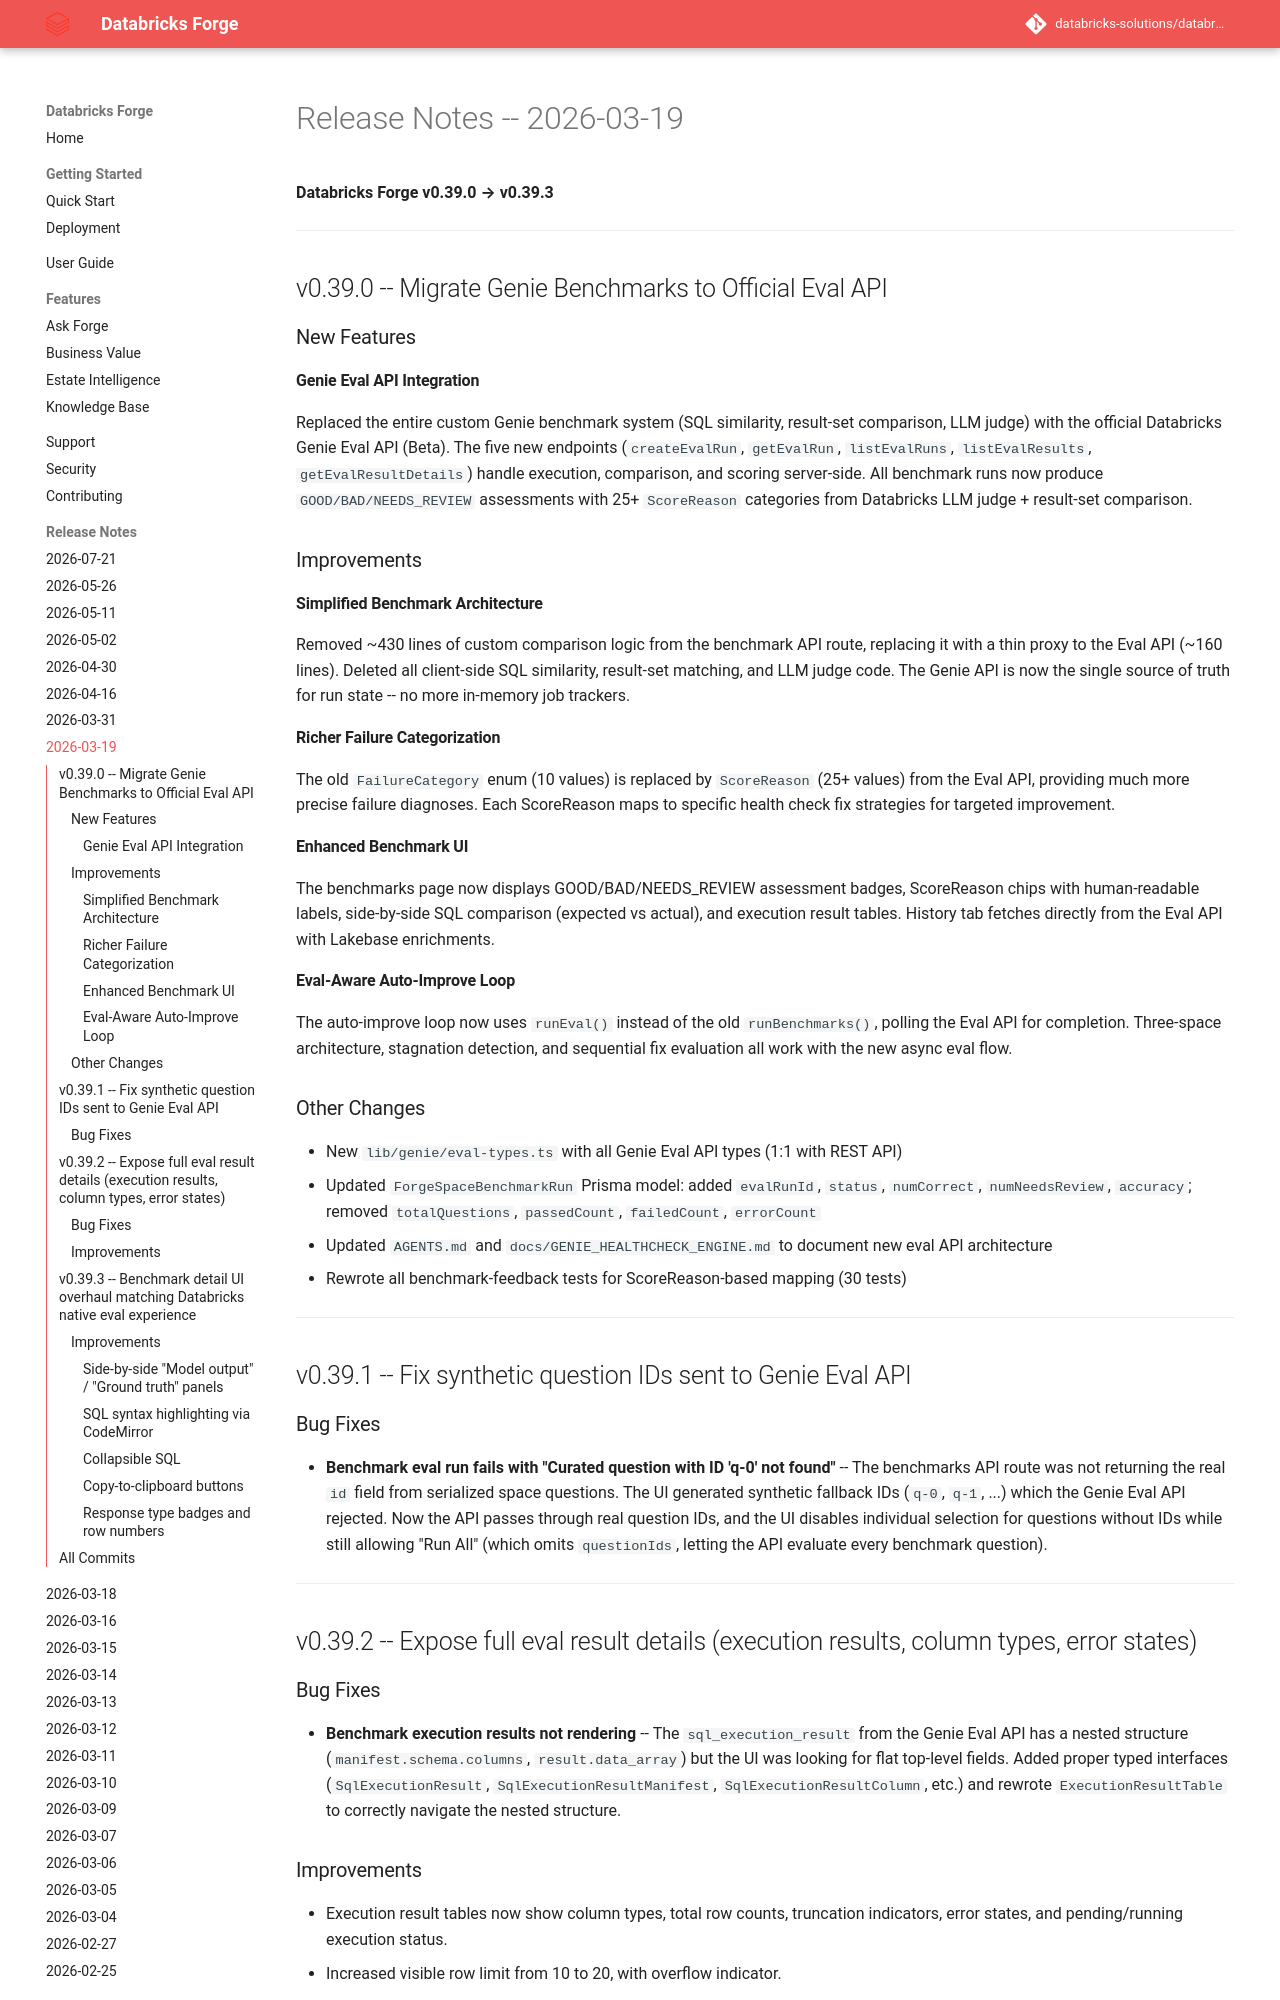

repository: databricks-solutions/databricks-forge · page: release-notes/RELEASE_NOTES_2026_03_19.html · generator: mkdocs

# Release Notes -- 2026-03-19

**Databricks Forge v0.39.0 → v0.39.3**

---

## v0.39.0 -- Migrate Genie Benchmarks to Official Eval API

### New Features
#### Genie Eval API Integration
Replaced the entire custom Genie benchmark system (SQL similarity, result-set comparison, LLM judge) with the official Databricks Genie Eval API (Beta). The five new endpoints (`createEvalRun`, `getEvalRun`, `listEvalRuns`, `listEvalResults`, `getEvalResultDetails`) handle execution, comparison, and scoring server-side. All benchmark runs now produce `GOOD/BAD/NEEDS_REVIEW` assessments with 25+ `ScoreReason` categories from Databricks LLM judge + result-set comparison.

### Improvements
#### Simplified Benchmark Architecture
Removed ~430 lines of custom comparison logic from the benchmark API route, replacing it with a thin proxy to the Eval API (~160 lines). Deleted all client-side SQL similarity, result-set matching, and LLM judge code. The Genie API is now the single source of truth for run state -- no more in-memory job trackers.

#### Richer Failure Categorization
The old `FailureCategory` enum (10 values) is replaced by `ScoreReason` (25+ values) from the Eval API, providing much more precise failure diagnoses. Each ScoreReason maps to specific health check fix strategies for targeted improvement.

#### Enhanced Benchmark UI
The benchmarks page now displays GOOD/BAD/NEEDS_REVIEW assessment badges, ScoreReason chips with human-readable labels, side-by-side SQL comparison (expected vs actual), and execution result tables. History tab fetches directly from the Eval API with Lakebase enrichments.

#### Eval-Aware Auto-Improve Loop
The auto-improve loop now uses `runEval()` instead of the old `runBenchmarks()`, polling the Eval API for completion. Three-space architecture, stagnation detection, and sequential fix evaluation all work with the new async eval flow.

### Other Changes
- New `lib/genie/eval-types.ts` with all Genie Eval API types (1:1 with REST API)
- Updated `ForgeSpaceBenchmarkRun` Prisma model: added `evalRunId`, `status`, `numCorrect`, `numNeedsReview`, `accuracy`; removed `totalQuestions`, `passedCount`, `failedCount`, `errorCount`
- Updated `AGENTS.md` and `docs/GENIE_HEALTHCHECK_ENGINE.md` to document new eval API architecture
- Rewrote all benchmark-feedback tests for ScoreReason-based mapping (30 tests)

---

## v0.39.1 -- Fix synthetic question IDs sent to Genie Eval API

### Bug Fixes
- **Benchmark eval run fails with "Curated question with ID 'q-0' not found"** -- The benchmarks API route was not returning the real `id` field from serialized space questions. The UI generated synthetic fallback IDs (`q-0`, `q-1`, ...) which the Genie Eval API rejected. Now the API passes through real question IDs, and the UI disables individual selection for questions without IDs while still allowing "Run All" (which omits `questionIds`, letting the API evaluate every benchmark question).

---

## v0.39.2 -- Expose full eval result details (execution results, column types, error states)
